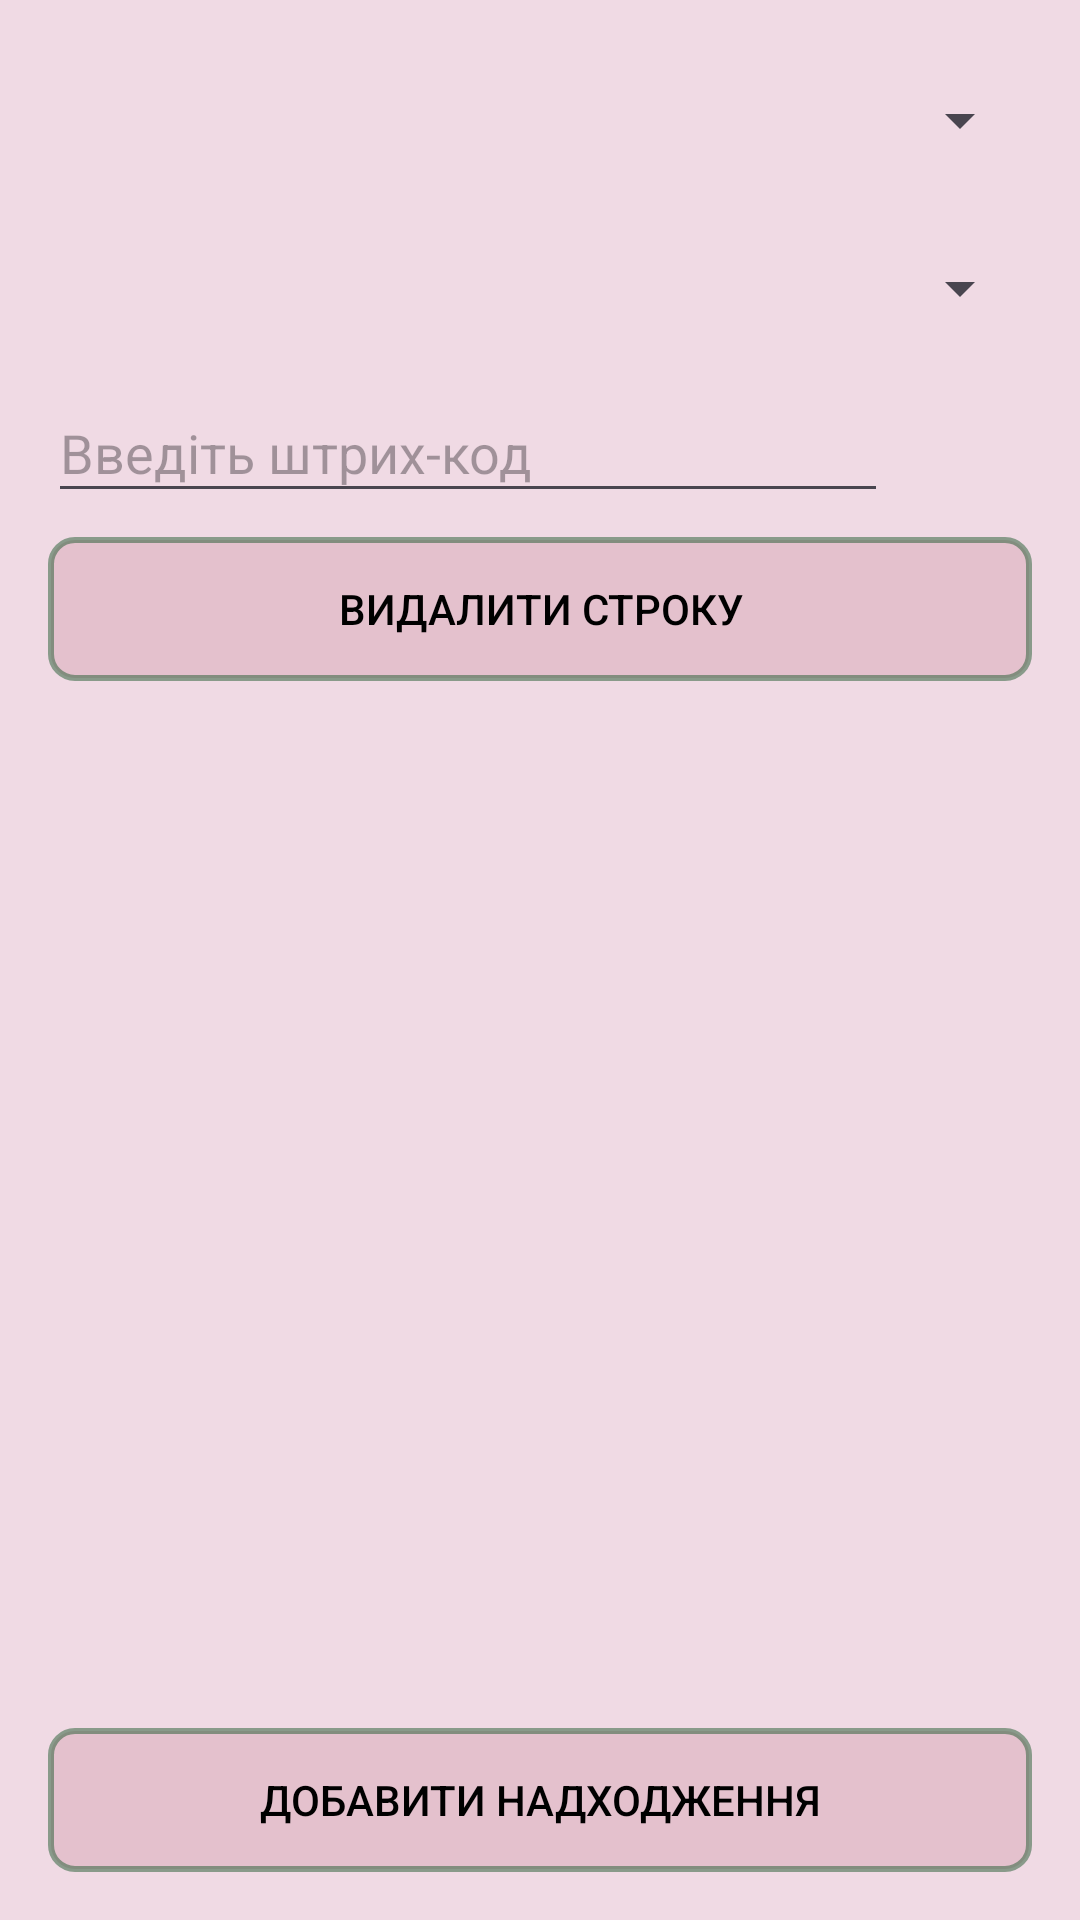

The Android layout XML behind this screen, and the referenced resources:
<!-- AndroidManifest.xml: application theme Theme.PAW -->
<!-- res/layout/activity_collection_transfers.xml -->
<?xml version="1.0" encoding="utf-8"?>
<LinearLayout xmlns:android="http://schemas.android.com/apk/res/android"
    xmlns:app="http://schemas.android.com/apk/res-auto"
    xmlns:tools="http://schemas.android.com/tools"
    android:layout_width="match_parent"
    android:layout_height="match_parent"
    android:orientation="vertical"
    android:gravity="center"
    android:padding="16dp"
    android:background="#22942137">

    
    <Spinner
        android:id="@+id/warehouseSpinner"
        android:layout_width="match_parent"
        android:layout_height="wrap_content"
        android:layout_marginBottom="8dp"
        android:minHeight="48dp" />

    
    <Spinner
        android:id="@+id/counterpartySpinner"
        android:layout_width="match_parent"
        android:layout_height="wrap_content"
        android:layout_marginBottom="8dp"
        android:minHeight="48dp" />

    <ProgressBar
        android:id="@+id/progressBar"
        android:layout_width="wrap_content"
        android:layout_height="wrap_content"
        android:visibility="gone"
        android:indeterminate="true"
        android:layout_centerInParent="true"/>

    <View
        android:id="@+id/overlay"
        android:layout_width="match_parent"
        android:layout_height="match_parent"
        android:background="#80000000"
        android:visibility="gone"/>

    <LinearLayout
        android:id="@+id/barcodeInputLayout"
        android:layout_width="match_parent"
        android:layout_height="43dp"
        android:layout_marginBottom="8dp"
        android:orientation="horizontal">

        
        <EditText
            android:id="@+id/barcodeInput"
            android:layout_width="0dp"
            android:layout_height="match_parent"
            android:layout_weight="1"
            android:hint="Введіть штрих-код"
            android:inputType="number"
            tools:ignore="TouchTargetSizeCheck" />

        
        <Button
            android:id="@+id/barcodeScanButton"
            android:layout_width="48dp"
            android:layout_height="wrap_content"
            android:background="@drawable/ic_barcode"
            android:onClick="ClickButtonBarcodeScan"
            android:text=""
            tools:ignore="TouchTargetSizeCheck,SpeakableTextPresentCheck" />

    </LinearLayout>

    
    <Button
        android:id="@+id/deleteRowButton"
        android:layout_width="match_parent"
        android:layout_height="wrap_content"
        android:background="@drawable/button_border"
        android:textColor="@android:color/black"
        android:onClick="ClickButtonDeleteRow"
        android:text="Видалити строку" />

    <HorizontalScrollView
        android:layout_width="match_parent"
        android:layout_height="wrap_content"
        android:layout_above="@id/printBarcodeButton"
        android:layout_below="@id/barcodeInputLayout"
        android:layout_marginTop="15dp"
        android:layout_marginBottom="15dp"
        android:layout_weight="1">

        <ScrollView
            android:layout_width="wrap_content"
            android:layout_height="wrap_content">

            <TableLayout
                android:id="@+id/tableLayout"
                android:layout_width="match_parent"
                android:layout_height="wrap_content"
                android:divider="?android:attr/dividerHorizontal"
                android:showDividers="middle" />

        </ScrollView>
    </HorizontalScrollView>

    
    <Button
        android:id="@+id/addEntryButton"
        android:layout_width="match_parent"
        android:layout_height="wrap_content"
        android:background="@drawable/button_border"
        android:textColor="@android:color/black"
        android:onClick="ClockButtonAddDocIncome"
        android:text="Добавити надходження" />

</LinearLayout>
<!-- resources referenced by this layout -->
<resources>
  <!-- drawable button_border (drawable) -->
  <shape xmlns:android="http://schemas.android.com/apk/res/android"
      android:shape="rectangle">
  
      
      <stroke
          android:width="2dp"
          android:color="#79175226"/>
  
      
      <corners
          android:radius="8dp"/>
  
      
      <solid
          android:color="#22942137"/>
  
  </shape>
  <style name="Theme.PAW" parent="Theme.MaterialComponents.DayNight.DarkActionBar">
          
          <item name="colorPrimary">@color/purple_500</item>
          <item name="colorPrimaryVariant">@color/purple_700</item>
          <item name="colorOnPrimary">@color/white</item>
          
          <item name="colorSecondary">@color/teal_200</item>
          <item name="colorSecondaryVariant">@color/teal_700</item>
          <item name="colorOnSecondary">@color/black</item>
          
          <item name="android:statusBarColor">?attr/colorPrimaryVariant</item>
          
      </style>
  <!-- not gathered from this repository: default colours our renderer supplied (Android Studio template values) -->
  <color name="purple_500">#FF6200EE</color>
  <color name="purple_700">#FF3700B3</color>
  <color name="teal_200">#FF03DAC5</color>
  <color name="teal_700">#FF018786</color>
  <color name="black">#FF000000</color>
  <color name="white">#FFFFFFFF</color>
</resources>
